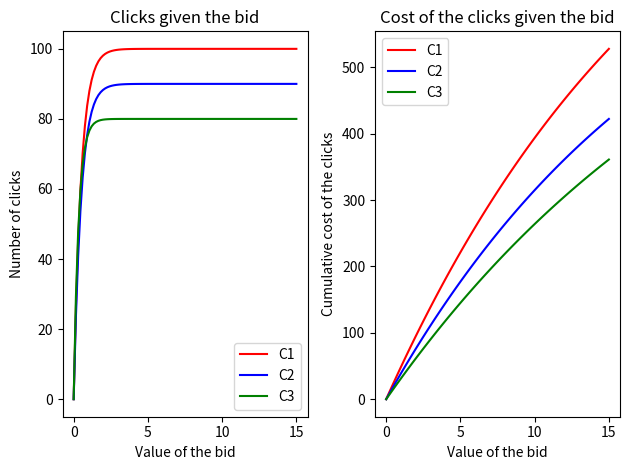
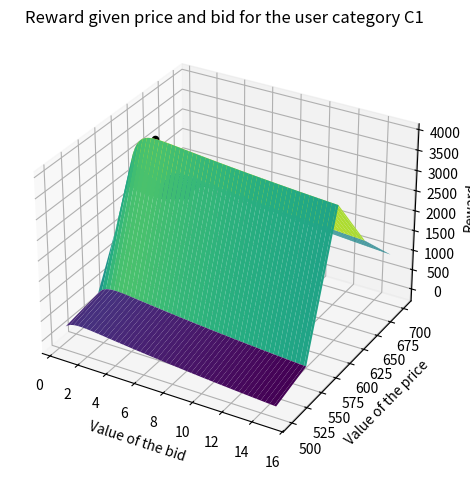
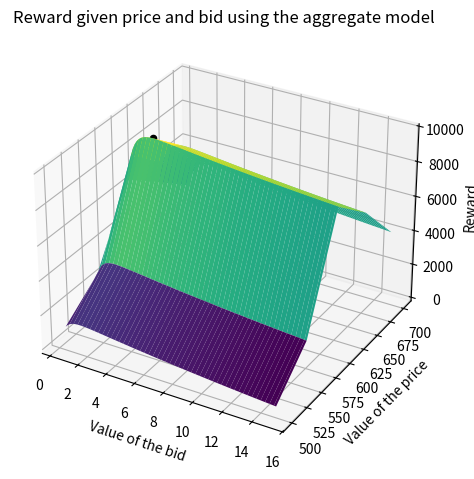

Python code for these plots, in order:
import numpy as np
import matplotlib.pyplot as plt
from mpl_toolkits.mplot3d import Axes3D

def fun(x, scale, slope):
    """
    It returns an exponential function used to model the advertising setting

    :param float x: Value of independent variable, in this setting, it is the bid
    :param float scale: Parameter that affects the scale of the function
    :param float slope: Parameter that affects the slope of the function
    :return: Value assumed by the exponential function
    :rtype: float
    """

    #return scale * np.log(slope * (x + 1 / slope - starting_value))
    return scale * (1.0 - np.exp(-slope * x))


class Environment:
    """
    The Environment class defines the advertising and pricing environment usin, for each class, the models of:
    - the average dependence between the number of clicks and the bid;
    - the average cumulative daily click cost for the bid;
    - the conversion rate for 5 different prices.
    The Environment class allows the agents to interact with it using its functions

    Attributes:
        n_prices: Number of prices
        prices: Dictionary that maps each class of users to the values(price of the product) associated to the arms
        probabilities: Dictionary that maps each class to the bernoulli probabilities associated to the arms
        bids: Array of 100 possible bid values
        bids_to_clicks: Dictionary that maps each class to the parameters to build the function that models the number of clicks given the bid
        bids_to_clicks_variance: Variance of the gaussian noise associated to the function that models the number of clicks given the bid
        bids_to_cum_costs: Dictionary that maps each class to the parameters to build the function that models the cumulative daily click cost given the bid
        bids_to_cum_costs_variance: Variance of the gaussian noise associated to the function that models the cumulative daily click cost given the bid
        other_costs: Cost of the product
    """

    def __init__(self, n_prices, prices, probabilities, bids_to_clicks, bids_to_cum_costs, other_costs):
        """
        Initializes the Environment class

        :param int n_prices: Number of prices
        :param dict prices: Dictionary that maps each class of users to the values(price of the product) associated to the arms
        :param dict probabilities: Dictionary that maps each class to the bernoulli probabilities associated to the arms
        :param dict bids_to_clicks: Dictionary that maps each class to the parameters to build the function that models the number of clicks given the bid
        :param dict bids_to_cum_costs: Dictionary that maps each class to the parameters to build the function that models the cumulative daily click cost given the bid
        :param float other_costs: Cost of the product
        """

        self.n_prices = n_prices
        self.prices = prices
        self.probabilities = probabilities
        self.bids = np.linspace(0.5, 15, 100)
        self.bids_to_clicks = bids_to_clicks
        self.bids_to_clicks_variance = 0.2
        self.bids_to_cum_costs = bids_to_cum_costs
        self.bids_to_cum_costs_variance = 0.2
        self.other_costs = other_costs

    def round_pricing(self, category, price_idx, n_clicks=1):
        """
        Simulates a round in a pricing scenario, returning the realization of the pulled price for the given class of
        users

        :param str category: Class of the user
        :param int price_idx: Arm pulled in the current time step
        :param int n_clicks: Number of clicks in the current time step, so number of observation to draw from the Bernoulli

        :return: Realization of the pulled arm, either 0(not buy) or 1(buy)
        :rtype: numpy.ndarray
        """

        realizations = np.array([np.random.binomial(1, self.probabilities[category][price_idx]) for _ in range(0, int(n_clicks))])
        if len(realizations) == 0:
            realizations = np.array([0])

        return realizations

    def round_advertising(self, category, bid_idx):
        """
        Simulates a round in an advertising scenario, returning the number of clicks and the cumulative daily click cost
        given the bid and the class of users

        :param str category: Class of the user
        :param int bid_idx: Index of the bid used in the current round

        :return: Number of clicks, cumulative daily click cost
        :rtype: tuple
        """

        clicks_given_bid = max(0, fun(self.bids[bid_idx], *self.bids_to_clicks[category]) + np.random.randn() * np.sqrt(self.bids_to_clicks_variance))
        cost_given_bid = max(0, fun(self.bids[bid_idx], *self.bids_to_cum_costs[category]) + np.random.randn() * np.sqrt(self.bids_to_cum_costs_variance))

        return clicks_given_bid, cost_given_bid

    def round(self, category, price_idx, bid_idx):
        """
        Simulates a round in a pricing-advertising scenario, returning the realization of the chosen price, number of
        clicks and cumulative daily click cost given the price, the bid and the class of users

        :param str category: Class of the user
        :param int price_idx: Arm pulled in the current time step
        :param int bid_idx: Index of the bid used in the current round

        :return: Realization of the pulled price, number of clicks, cumulative daily click cost
        :rtype: tuple
        """

        clicks_given_bid, cost_given_bid = self.round_advertising(category, bid_idx)
        bernoulli_realizations = self.round_pricing(category, price_idx, n_clicks=int(np.floor(clicks_given_bid)))

        return bernoulli_realizations, clicks_given_bid, cost_given_bid

    # TODO probabilmente sarebbe meglio rendere environment uno per classe e creare un environment con multiple contexts
    def round_all_categories_merged(self, price_idx, bid_idx):
        categories = self.probabilities.keys()
        bernoulli_realizations_all_categories = np.array([])
        clicks_given_bid_all_categories = 0
        cost_given_bid_all_categories = 0
        for category in categories:
            bernoulli_realizations, clicks_given_bid, cost_given_bid = self.round(category, price_idx, bid_idx)
            bernoulli_realizations_all_categories = np.append(bernoulli_realizations_all_categories, bernoulli_realizations)
            clicks_given_bid_all_categories += clicks_given_bid
            cost_given_bid_all_categories += cost_given_bid

        return bernoulli_realizations_all_categories, clicks_given_bid_all_categories, cost_given_bid_all_categories
    def get_n_clicks(self, category, bid_idx):
        """
        Returns the number of clicks given the bid and class of the user

        :param str category: Class of the user
        :param int bid_idx: Index of the bid

        :return: Number of clicks
        :rtype: float
        """

        return fun(self.bids[bid_idx], *self.bids_to_clicks[category])

    def get_cum_daily_costs(self, category, bid_idx):
        """
        Returns the cumulative daily costs due to advertising given the bid and class of the user

        :param str category: Class of the user
        :param int bid_idx: Index of the bid

        :return: Cumulative daily costs
        :rtype: float
        """

        return fun(self.bids[bid_idx], *self.bids_to_cum_costs[category])

    def get_reward(self, category, price_idx, conversion_prob, n_clicks, cum_daily_costs):
        """
        Computes the reward defined as the number of daily clicks multiplied by the conversion probability multiplied by
        the margin minus the cumulative daily costs due to the advertising

        :param str category: Class of the user
        :param int price_idx: Index of the price
        :param float conversion_prob: Conversion probability
        :param float n_clicks: Number of daily clicks
        :param float cum_daily_costs: Cumulative daily cost due to the advertising

        :return: Reward
        :rtype: float
        """
        #conversion_prob = self.probabilities[category][price_idx] if conversion_prob is None else conversion_prob

        return n_clicks * conversion_prob * (self.prices[category][price_idx] - self.other_costs) - cum_daily_costs

    def get_reward_from_price(self, category, price_idx, conversion_prob, bid_idx):
        """
        Computes the reward defined as the number of daily clicks multiplied by the conversion probability multiplied by
        the margin minus the cumulative daily costs due to the advertising. The advertising scenario si assumed to be
        known

        :param str category: Class of the user
        :param int price_idx: Index of the price
        :param float conversion_prob: Conversion probability
        :param bid_idx: Index of the bid

        :return: Reward
        :rtype: float
        """

        n_clicks = fun(self.bids[bid_idx], *self.bids_to_clicks[category])
        cum_daily_costs = fun(self.bids[bid_idx], *self.bids_to_cum_costs[category])

        return n_clicks * conversion_prob * (self.prices[category][price_idx] - self.other_costs) - cum_daily_costs

    def get_conversion_times_margin(self, category, price_idx, conversion_probability=None):
        """
        Computes the product between the conversion probability and the margin

        :param str category: Class of the user
        :param int price_idx: Index of the price
        :param float conversion_probability: If not given the value from the model is used, otherwise you can pass the
        realization of the price that is the conversion probability

        :return: Product between the conversion probability and the margin
        :rtype: float
        """

        if conversion_probability is None:
            return self.probabilities[category][price_idx] * (self.prices[category][price_idx] - self.other_costs)

        return conversion_probability * (self.prices[category][price_idx] - self.other_costs)

    def plot_pricing_model(self, category, color='r', axes=None, show=True):
        """
        Plots the Bernoulli probabilities associated to the arms of the given class of users

        :param str category: Class of the user
        :param str color: Color of the plot
        :param plt.Axes axes: Axes of the plot, by default it is None and in this case new axes are generated
        :param bool show: Boolean to show the plot

        :return: Axes of the plot
        :rtype: plt.Axes
        """

        if axes is None:
            _, axes = plt.subplots(1, 1)

        axes.plot(self.prices[category], self.probabilities[category], color=color, label=category)
        axes.set_title('Conversion rate of the arms')
        axes.set_xlabel('Arm value')
        axes.set_ylabel('Conversion rate')
        axes.legend()

        if show:
            plt.tight_layout()
            plt.show()

        return axes

    def plot_whole_pricing_model(self, mapping={'C1': 'r', 'C2': 'b', 'C3': 'g'}):
        """
        Plots the Bernoulli probabilities associated to the arms of all classes of users

        :param dict mapping: Mapping between classes of users and colors to use for the plot

        :return: Axes of the plot
        :rtype: plt.Axes
        """

        _, axes = plt.subplots(1, 1)
        for category in self.bids_to_clicks.keys():
            axes = self.plot_pricing_model(category, color=mapping[category], axes=axes, show=False)

        plt.tight_layout()
        plt.show()

        return axes

    def plot_advertising_model(self, category, xlim=15, color='r', axes=None, show=True):
        """
        Plots the function that models the number of clicks given the bid and the function that models the cumulative
        daily click cost given the bid, for the given class of users

        :param str category: Class of the user
        :param float xlim: Max value for the x-axis
        :param str color: Color of the plot
        :param plt.Axes axes: Axes of the plot, by default it is None and in this case new axes are generated
        :param bool show: Boolean to show the plot

        :return: Axes of the plot
        :rtype: plt.Axes
        """

        if axes is None:
            _, axes = plt.subplots(1, 2)

        #x = np.linspace(0, self.bids_to_clicks[category][2], 100)
        #y = np.zeros((100,))
        #axes[0].plot(x, y, color=color)
        x = np.linspace(0, xlim, 100)
        y = fun(x, *self.bids_to_clicks[category])
        axes[0].plot(x, y, color=color, label=category)
        axes[0].set_title('Clicks given the bid')
        axes[0].set_xlabel('Value of the bid')
        axes[0].set_ylabel('Number of clicks')
        axes[0].legend()

        #x = np.linspace(0, self.bids_to_cum_costs[category][2], 100)
        #y = np.zeros((100,))
        #axes[1].plot(x, y, color=color)
        x = np.linspace(0, xlim, 100)
        y = fun(x, *self.bids_to_cum_costs[category])
        axes[1].plot(x, y, color=color, label=category)
        axes[1].set_title('Cost of the clicks given the bid')
        axes[1].set_xlabel('Value of the bid')
        axes[1].set_ylabel('Cumulative cost of the clicks')
        axes[1].legend()

        if show:
            plt.tight_layout()
            plt.show()

        return axes

    def plot_whole_advertising_model(self, xlim=15, mapping={'C1': 'r', 'C2': 'b', 'C3': 'g'}):
        """
        Plots the function that models the number of clicks given the bid and the function that models the cumulative
        daily click cost given the bid, for all the classes of users

        :param float xlim: Max value for the x-axis
        :param dict mapping: Mapping between classes of users and colors to use for the plot

        :return: Axes of the plot
        :rtype: plt.Axes
        """

        _, axes = plt.subplots(1, 2)
        for category in self.bids_to_clicks.keys():
            axes = self.plot_advertising_model(category, xlim=xlim, color=mapping[category], axes=axes, show=False)

        plt.tight_layout()
        plt.show()

        return axes

    def plot_rewards_given_price_idx(self, price_idx, xlim=15, mapping={'C1': 'r', 'C2': 'b', 'C3': 'g'}):
        """
        Plots the reward with respect to the bid given the price index to use in the computation

        :param int price_idx: Index of the price to use in the computation
        :param float xlim: Max value for the x-axis
        :param dict mapping: Mapping between classes of users and colors to use for the plot

        :return: Axes of the plot
        :rtype: plt.Axes
        """

        _, axes = plt.subplots(1, 1)

        x = np.linspace(0, xlim, 100)
        for category in self.bids_to_clicks.keys():
            y = fun(x, *self.bids_to_clicks[category]) * self.probabilities[category][price_idx] * (self.prices[category][price_idx] - self.other_costs) - fun(x, *self.bids_to_cum_costs[category])
            axes.plot(x, y, color=mapping[category], label=category)
            axes.axvline(x[np.argmax(y)], color=mapping[category], label=f'Max of {category}')
            axes.set_title(f'Reward given the bid, price = {self.prices[category][price_idx]}')
            axes.set_xlabel('Value of the bid')
            axes.set_ylabel('Reward')
            axes.legend()

        plt.tight_layout()
        plt.show()

        return axes

    def plot_rewards(self, categories=('C1', 'C2', 'C3'), plot_aggregate_model=False):
        """
        Plots the reward with respect to the bid given the price index to use in the computation

        :param tuple categories: Categories for which the plot has to be done
        :param bool plot_aggregate_model: If True the reward for the aggregate model of all the classes is plotted

        :return: Axes of the plot
        :rtype: plt.Axes
        """

        aggregate_model = np.zeros((len(self.bids), self.n_prices))

        for category in self.bids_to_clicks:
            x = self.bids
            y = self.prices[category]
            xx, yy = np.meshgrid(x, y)

            n_clicks = fun(x, *self.bids_to_clicks[category])
            cum_costs = fun(x, *self.bids_to_cum_costs[category])
            conv_prob = self.probabilities[category]

            z = n_clicks[:, None] * conv_prob[None, :] * (self.prices[category] - self.other_costs) - cum_costs[:, None]

            if plot_aggregate_model:
                aggregate_model += z

            if category in categories:
                _, axes = plt.subplots(subplot_kw={'projection': '3d'})
                axes.plot_surface(xx, yy, z.T, cmap='viridis')

                argmax_x = np.argmax(z) // self.n_prices
                argmax_y = np.argmax(z) % self.n_prices
                argmax_z = np.max(z)

                print(f'For the category {category} the maximum is in (bid, price) = ({self.bids[argmax_x]}, {self.prices[category][argmax_y]}), with a value of {argmax_z}')
                axes.scatter(self.bids[argmax_x], self.prices[category][argmax_y], argmax_z, color='black', s=20, label=f'Max of {category}')
                axes.set_title(f'Reward given price and bid for the user category {category}')
                axes.set_xlabel('Value of the bid')
                axes.set_ylabel('Value of the price')
                axes.set_zlabel('Reward')

                plt.tight_layout()
                plt.show()

        if plot_aggregate_model:
            _, axes = plt.subplots(subplot_kw={'projection': '3d'})

            x = self.bids
            y = self.prices[category]
            xx, yy = np.meshgrid(x, y)

            axes.plot_surface(xx, yy, aggregate_model.T, cmap='viridis')

            argmax_x = np.argmax(aggregate_model) // self.n_prices
            argmax_y = np.argmax(aggregate_model) % self.n_prices
            argmax_z = np.max(aggregate_model)

            print(f'For the aggregate model the maximum is in (bid, price) = ({self.bids[argmax_x]}, {self.prices["C1"][argmax_y]}), with a value of {argmax_z}')
            axes.scatter(self.bids[argmax_x], self.prices[category][argmax_y], argmax_z, color='black', s=20, label=f'Max of {category}')
            axes.set_title(f'Reward given price and bid using the aggregate model')
            axes.set_xlabel('Value of the bid')
            axes.set_ylabel('Value of the price')
            axes.set_zlabel('Reward')

            plt.tight_layout()
            plt.show()

def test():
    # TESTING

    n_prices = 5
    prices = {'C1': np.array([500, 550, 600, 650, 700]),
              'C2': np.array([500, 550, 600, 650, 700]),
              'C3': np.array([500, 550, 600, 650, 700])}
    probabilities = {'C1': np.array([0.05, 0.05, 0.2, 0.1, 0.05]),
                     'C2': np.array([0.05, 0.05, 0.1, 0.2, 0.1]),
                     'C3': np.array([0.1, 0.2, 0.25, 0.05, 0.05])}
    bids_to_clicks = {'C1': np.array([100, 2]),
                      'C2': np.array([90, 2]),
                      'C3': np.array([80, 3])}
    bids_to_cum_costs = {'C1': np.array([1000, 0.05]),
                         'C2': np.array([800, 0.05]),
                         'C3': np.array([800, 0.04])}
    other_costs = 400

    env = Environment(n_prices, prices, probabilities, bids_to_clicks, bids_to_cum_costs, other_costs)
    #env.plot_advertising_model('C1', color='r', axes=None)
    env.plot_whole_advertising_model()
    #env.plot_whole_pricing_model()
    #env.plot_rewards_given_price_idx()
    env.plot_rewards(categories=['C1'], plot_aggregate_model=True)


test()
